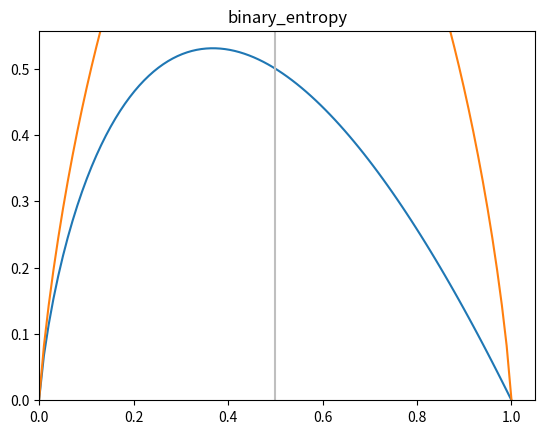

Python code for this plot:
"""
Decision Tree

= NamedTuple을 상속받는 클래스를 이용해 면접자(Candidate)들의 스펙을 정리하고,
각 스펙에 따라 합격 여부를 조사해 어떤 스펙이 합격에 영향을 미쳤는지 알아보자.
"""
import math
import numpy as np
import matplotlib.pyplot as plt

from collections import namedtuple, Counter, defaultdict
from typing import NamedTuple


# Candidate = namedtuple('Candidate', ('level', 'lang', 'tweets', 'phd', 'result'))
# ~> 클래스 선언 방식은 이 방식과 결과는 같지만 이 방법에서는 default를 설정 할 수 없다.

class Candidate(NamedTuple):
    """ NamedTuple을 상속받는 클래스 선언 """
    level: str
    lang: str
    tweets: bool
    phd: bool
    result: bool=None # field의 default 설정


def uncertainty(p):
    """
    0 <= p <= 1
    p = 0이면, 항상 발생하지 않는다고 '확신'할 수 있다. 즉, 불확실성이 없다.
    또한, p = 1이면, 항상 발생한다고 '확신'할 수 있다. 즉, 불확실성이 없다.
    그러나 0 < p < 1이면, 발생할 수도, 발생하지 않을수도 있다. 즉, 불확실성이 있다.
    """
    return -p * math.log(p, 2)


def entropy(class_probabilities):
    """
    주어진 확률들의 리스트에 대해서 '엔트로피'를 계산
    E = sum(i)[uncertainty(p_i)] = (-p_1 * math.log(p_1)) + (-p_2 * math.log(p_2)) + ...

    엔트로피 : 불확실한 정도
    불확실성이 크다 ~~~> 엔트로피가 크다.
    불확실성이 작다 ~~~> 엔트로피가 작다.
    즉, '확실하다'면 '엔트로피'는 '0'이다(없다).
    """
    ent = 0
    for p in class_probabilities:
        ent += uncertainty(p)

    return ent


def binary_entropy(p):
    """
    사건이 발생할 확률 p, 발생하지 않을 확률 1-p
    Entropy = (-p * log(p)) + (-(1-p) * log(1-p))
    """

    return uncertainty(p) + uncertainty(1-p)


def class_probabilities(labels):
    """
    Candidate의 합/불합을 예측하기 위해, 어떤 스펙을 선택해 의사를 결정할 지 판별
    따라서 각 스펙(label)의 확률을 계산
    """
    total_count = len(labels)
    counts = Counter(labels) # Counter() ~> {label_1: cnt_1, label_2: cnt_2, ...} dict와 비슷하고 개수를 세준다.
    print(counts)
    probabilities = []
    for count in counts.values():
        p = count / total_count # 각 label의 확률
        probabilities.append(p)
    # probabilities = [count/total_count for count in counts.values()]

    return probabilities


def partition_by(dataset, attr_name):
    """
    NamedTuple들의 리스트로 이루어진 dataset을
    NamedTuple의 특정 attribute(label)별로 파티셔닝을 하자.
    (label 별로 dataset의 data를 분할)
    """
    partitions = defaultdict(list) # list를 value로 갖는 dict
    for sample in dataset:
        # 해당 attr_name의 값을 찾아서 dict의 key로 sample을 저장한다.
        key = getattr(sample, attr_name) # getattr ~> attribute를 가져온다.
        partitions[key].append(sample)

    return partitions


def partition_entropy_by(dataset, by_partition, by_entropy):
    """
    by_partition으로 분리된 각 파티션에서 by_entropy를 기준으로 엔트로피를 각각 계산하고,
    파티션 내에서의 (엔트로피 * 파티션 비율)의 sum을 리턴.

    by_partition : 파티셔닝을 할 기준
    by_entropy : 엔트로피를 구할 기준

    by_partition으로 나누어진 그룹 중에서 by_entropy가 True / False를 파악하고, 그 확률을 계산한다.
    그리고 확률. 즉, 엔트로피에 그 그룹의 비율을 곱해서 모두 더해 리턴하는 함수.
    ---> ((엔트로피 * 파티션 비율)의 sum)
    이렇게 구해진 엔트로피는 'by_partition'으로 들어온 레이블이 'by_entropy' 레이블에 대해 갖는 엔트로피가 된다.

    ex) partition_entropy_by(candidates, 'level', 'result')
    ~> 지원자들을 level별로 파티션으로 나누어, 그 그룹별로 합격한 사람이 누구인가?(True / False로 나타남)
        그렇다면, 파티셔닝된 그룹별 합격(True)의 확률은 어떻게 되는가? 즉, 엔트로피는 어떻게 되는가?
        그리고 그 엔트로피에 그 그룹의 비율을 곱하고 모두 더해 전체 엔트로피를 구하고 리턴하자.
    """
    # 데이터셋을 파티셔닝
    partitions = partition_by(dataset, by_partition)
    # 각 label의 리스트 생성(각 label별 확률 계산 위함)
    labels = []
    for partition in partitions.values(): # 각 파티션에 속한 sample들의 개수만큼 반복
        # 각 파티션에 속한 샘플들을 찾아서
        values = []
        for sample in partition: # 파티션의 원소 개수만큼
            values.append(getattr(sample, by_entropy)) # by_entropy을 attribute로 가져온다.
        labels.append(values)
    print(labels)
    # 각 파티션이 차지하는 비율을 계산하고, 각 파티션의 엔트로피에 그 비율을 곱해주기 위해서
    total_count = sum(len(label) for label in labels) # 총 label 개수(Senior 5개, Mid 4개, Junior 5개)
    ent = 0
    for label in labels:
        cls_prob = class_probabilities(label) # 파티션 당, 레이블 별 확률 계산
        part_ent = entropy(cls_prob) # 파티션 당, 엔트로피 계산
        ent += part_ent * (len(label) / total_count)
        # ~> 전체 엔트로피 = sum(그룹당 엔트로피 * 레이블의 확률)
        # 이 전체 엔트로피는 그 레이블이 어떤 레이블에 대해 갖는 엔트로피를 의미한다.

    return ent


if __name__ == '__main__':
    candidates = [Candidate('Senior', 'Java', False, False, False),
                  Candidate('Senior', 'Java', False, True, False),
                  Candidate('Mid', 'Python', False, False, True),
                  Candidate('Junior', 'Python', False, False, True),
                  Candidate('Junior', 'R', True, False, True),
                  Candidate('Junior', 'R', True, True, False),
                  Candidate('Mid', 'R', True, True, True),
                  Candidate('Senior', 'Python', False, False, False),
                  Candidate('Senior', 'R', True, False, True),
                  Candidate('Junior', 'Python', True, False, True),
                  Candidate('Senior', 'Python', True, True, True),
                  Candidate('Mid', 'Python', False, True, True),
                  Candidate('Mid', 'Java', True, False, True),
                  Candidate('Junior', 'Python', False, True, False)]

    # uncertainty() 함수 그래프
    x_pts = np.linspace(0.0001, 1, 100) # 0.0001 ~ 1의 범위를 100개로 분할, 포인트 x 생성
    y_pts = [uncertainty(p) for p in x_pts] # 함수 uncertainty()의 x에 따른 y
    plt.plot(x_pts, y_pts)
    plt.xlim(0.0) # 0 <= x만 그래프로
    plt.ylim(0.0) # 0 <= y만 그래프로
    plt.title('f(x) = -p * log(p)')
    plt.show()

    # binary_entropy() 함수 그래프
    x_pts = np.linspace(0.0001, 0.9999, 100)
    y_pts = [binary_entropy(p) for p in x_pts]
    plt.plot(x_pts, y_pts)
    plt.xlim(0.0)
    plt.ylim(0.0)
    plt.axvline(x=0.5, color='0.75')
    plt.title('binary_entropy')
    plt.show()

    # entropy() 함수 테스트
    rain_prob = [1] # 비가 반드시 온다.
    ent = entropy(rain_prob)
    print('entropy = ', ent) # entropy =  0.0

    rain_prob = [0.5, 0.5] # 비가 올 확률 0.5, 안 올 확률 0.5
    ent = entropy(rain_prob)
    print('entropy = ', ent) # entropy =  1.0

    rain_prob = [0.9, 0.1] # 비가 올 확률 0.9, 안 올 확률 0.1
    ent = entropy(rain_prob)
    print('entropy = ', ent) # entropy =  0.4689955935892812

    # class_probabilities() 함수 테스트
    level = ['Junior', 'Senior', 'mid', 'Junior']
    # P('Junior') = 2/4, P('Senior') = 1/4, P('Mid') = 1/4
    cls_prob = class_probabilities(level)
    print(cls_prob)
    # Counter({'Junior': 2, 'Senior': 1, 'mid': 1})
    # [0.5, 0.25, 0.25]

    # partition_by() 함수 테스트
    partition_by_level = partition_by(candidates, 'level')
    print('partition_by_level = ', partition_by_level)

    partition_by_tweets = partition_by(candidates, 'tweets')
    print('partition_by_tweets = ', partition_by_tweets)

    # partition_entropy_by() 함수
    ent_level = partition_entropy_by(candidates, 'level', 'result')
    print(ent_level)
    # [[False, False, False, True, True], [True, True, True, True], [True, True, False, True, False]]
    # Counter({False: 3, True: 2}) ~~~> 'Senior' 파티션에서 F=3, T=2(불합격 3명, 합격 2명)
    # Counter({True: 4}) ~~~> 'Mid'파티션에서 T=4(합격 4명)
    # Counter({True: 3, False: 2}) ~~~> 'Junior' 파티션에서 T=3, F=2(합격 3명, 불합격 2명)
    # 0.6935361388961918 ~~~> 'level'이 'result'에 대해 갖는 엔트로피

    ent_lang = partition_entropy_by(candidates, 'lang', 'result')
    print(ent_lang)
    # [[False, False, True], [True, True, False, True, True, True, False], [True, False, True, True]]
    # Counter({False: 2, True: 1}) # ~~~> 'Java' 파티션에서 합격 2명 불합격 1명
    # Counter({True: 5, False: 2}) # ~~~> 'Python' 파티션에서 합격 5명, 불합격 2명
    # Counter({True: 3, False: 1}) # ~~~> 'R' 파티션에서 합격 3명, 불합격 1명
    # 0.8601317128547441 ~~~> 'lang'가 'result'에 대해 갖는 엔트로피

    ent_tweets = partition_entropy_by(candidates, 'tweets', 'result')
    print(ent_tweets)
    # [[False, False, True, True, False, True, False], [True, False, True, True, True, True, True]]
    # Counter({False: 4, True: 3}) ~~~> 트위터를 안 하는 사람 파티션에서 불합격 4명, 합격 3명
    # Counter({True: 6, False: 1}) ~~~> 트위터를 하는 사람 파티션에서 합격 6명, 불합격 1명
    # 0.7884504573082896 ~~~> 'tweets'가 'result'에 대해 갖는 엔트로피

    ent_phd = partition_entropy_by(candidates, 'phd', 'result')
    print(ent_phd)
    # [[False, True, True, True, False, True, True, True], [False, False, True, True, True, False]]
    # Counter({True: 6, False: 2}) ~~~> 박사학위가 없는 사람 파티션에서 합격 6명, 불합격 2명
    # Counter({False: 3, True: 3}) ~~~> 박사학위가 있는 사람 파티션에서 불합격 3명, 합격 3명
    # 0.8921589282623617 ~~~> 'phd'가 'result'에 대해 갖는 엔트로피









